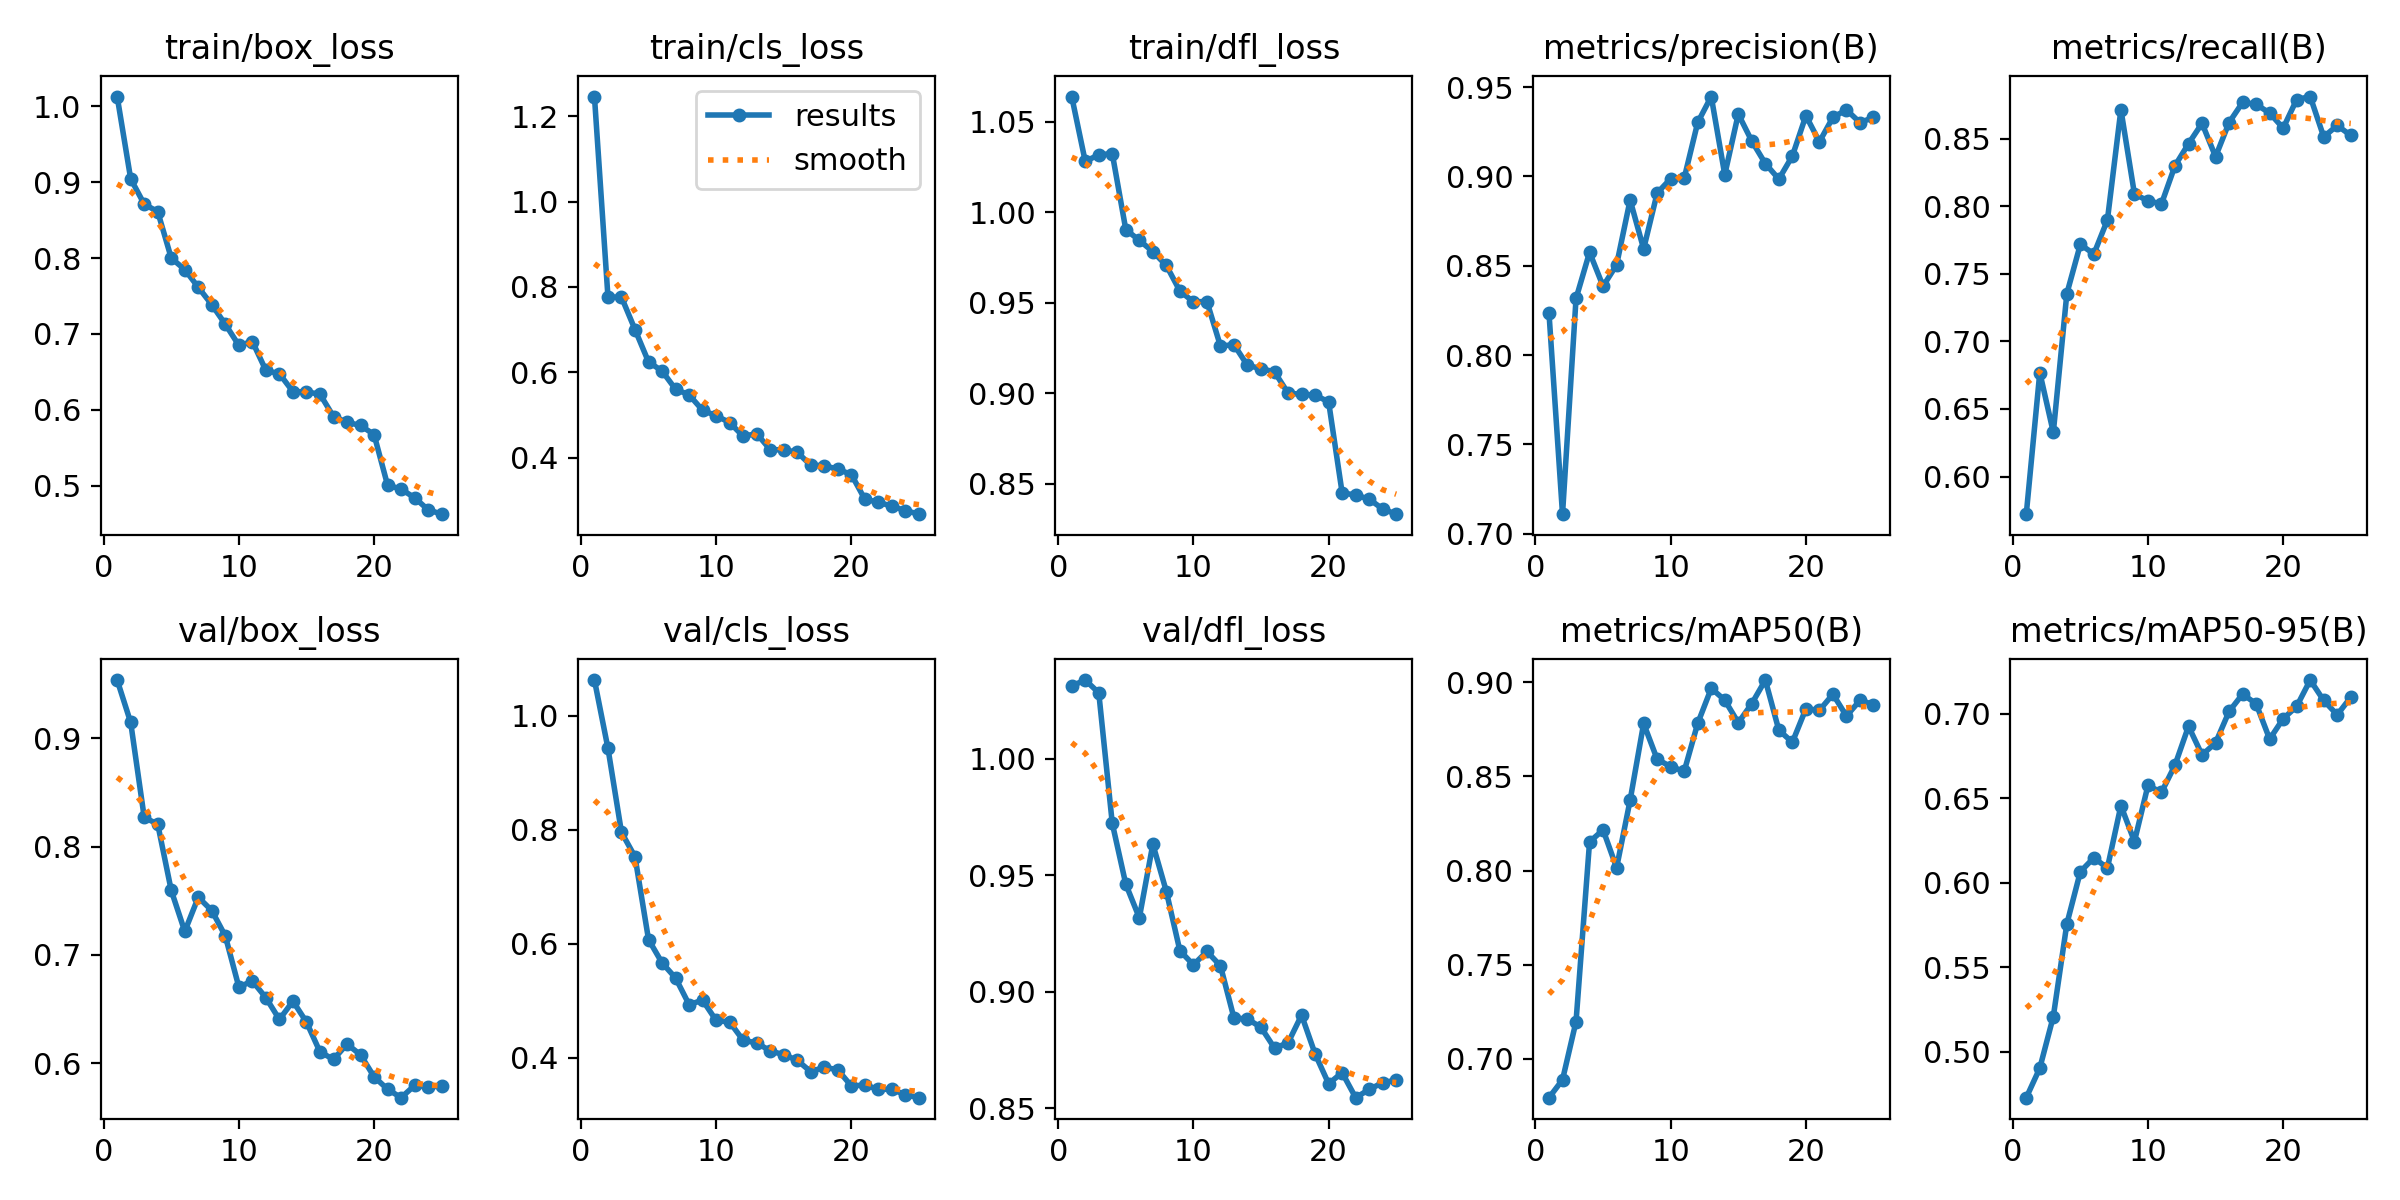

The data file committed next to this chart (first rows):
epoch, time, train/box_loss, train/cls_loss, train/dfl_loss, metrics/precision(B), metrics/recall(B), metrics/mAP50(B), metrics/mAP50-95(B), val/box_loss, val/cls_loss, val/dfl_loss, lr/pg0, lr/pg1, lr/pg2
1, 30.73, 1.013, 1.246, 1.064, 0.8234, 0.5721, 0.6793, 0.4727, 0.9537, 1.063, 1.031, 0.0003304, 0.0003304, 0.06729
2, 57.5, 0.9045, 0.7763, 1.028, 0.7108, 0.6769, 0.6888, 0.4902, 0.9145, 0.943, 1.034, 0.0006375, 0.0006375, 0.03426
3, 88.27, 0.8712, 0.776, 1.032, 0.8317, 0.6326, 0.7198, 0.5208, 0.8269, 0.7955, 1.028, 0.0009181, 0.0009181, 0.001208
4, 119.3, 0.8612, 0.7002, 1.033, 0.8576, 0.7352, 0.8152, 0.5756, 0.8206, 0.7526, 0.9723, 0.0008812, 0.0008812, 0.0008812
5, 149.9, 0.8, 0.6244, 0.9905, 0.8385, 0.7717, 0.8216, 0.6065, 0.7594, 0.6074, 0.9462, 0.0008416, 0.0008416, 0.0008416
6, 181, 0.7849, 0.6031, 0.9846, 0.8505, 0.7646, 0.8015, 0.6148, 0.7216, 0.5665, 0.9317, 0.000802, 0.000802, 0.000802
7, 211.5, 0.7615, 0.5604, 0.9784, 0.8869, 0.7897, 0.8374, 0.6087, 0.7531, 0.5399, 0.9633, 0.0007624, 0.0007624, 0.0007624
8, 241.1, 0.7385, 0.5472, 0.9707, 0.8594, 0.8714, 0.8781, 0.6457, 0.7408, 0.4932, 0.943, 0.0007228, 0.0007228, 0.0007228
9, 272.4, 0.7128, 0.5111, 0.9566, 0.8907, 0.809, 0.8592, 0.6244, 0.7173, 0.5009, 0.9176, 0.0006832, 0.0006832, 0.0006832
10, 302.4, 0.685, 0.4982, 0.9506, 0.8988, 0.8039, 0.8552, 0.6576, 0.6702, 0.4653, 0.9115, 0.0006436, 0.0006436, 0.0006436
11, 334.1, 0.69, 0.4823, 0.9507, 0.8991, 0.8017, 0.8527, 0.6536, 0.6758, 0.4626, 0.9173, 0.000604, 0.000604, 0.000604
12, 364.2, 0.652, 0.4501, 0.9261, 0.9303, 0.8299, 0.8782, 0.6697, 0.6603, 0.4305, 0.9111, 0.0005644, 0.0005644, 0.0005644
13, 395.9, 0.6475, 0.4563, 0.9269, 0.9448, 0.8462, 0.8968, 0.6927, 0.6403, 0.426, 0.8887, 0.0005248, 0.0005248, 0.0005248
14, 426.9, 0.624, 0.4187, 0.9154, 0.901, 0.8612, 0.8906, 0.6757, 0.6572, 0.4119, 0.8883, 0.0004852, 0.0004852, 0.0004852
15, 456.1, 0.6236, 0.4183, 0.9137, 0.935, 0.8366, 0.8785, 0.6828, 0.6379, 0.4053, 0.8847, 0.0004456, 0.0004456, 0.0004456
16, 484.8, 0.6206, 0.4128, 0.9118, 0.9198, 0.8618, 0.8887, 0.7014, 0.6104, 0.3954, 0.8758, 0.000406, 0.000406, 0.000406
17, 515.5, 0.5911, 0.3822, 0.9001, 0.9072, 0.8767, 0.9012, 0.7117, 0.6034, 0.3753, 0.8781, 0.0003664, 0.0003664, 0.0003664
18, 546.8, 0.5836, 0.3813, 0.8994, 0.8985, 0.8753, 0.8746, 0.706, 0.6175, 0.3835, 0.89, 0.0003268, 0.0003268, 0.0003268
19, 573.8, 0.5793, 0.3729, 0.899, 0.9115, 0.8688, 0.8682, 0.6851, 0.6076, 0.3785, 0.8733, 0.0002872, 0.0002872, 0.0002872
20, 601.4, 0.5674, 0.3605, 0.8953, 0.9341, 0.8577, 0.8859, 0.6971, 0.5874, 0.3504, 0.8605, 0.0002476, 0.0002476, 0.0002476
21, 631.2, 0.5006, 0.3025, 0.845, 0.9194, 0.8788, 0.8851, 0.7045, 0.5759, 0.3519, 0.8653, 0.000208, 0.000208, 0.000208
22, 659.5, 0.4955, 0.2958, 0.8437, 0.9332, 0.881, 0.8937, 0.72, 0.5681, 0.3444, 0.8545, 0.0001684, 0.0001684, 0.0001684
23, 689.8, 0.484, 0.2859, 0.8415, 0.9373, 0.8512, 0.8821, 0.7079, 0.5794, 0.3445, 0.858, 0.0001288, 0.0001288, 0.0001288
24, 718.1, 0.4682, 0.276, 0.836, 0.9302, 0.8597, 0.8904, 0.6995, 0.5781, 0.3347, 0.861, 8.92e-05, 8.92e-05, 8.92e-05
25, 745.6, 0.4624, 0.2676, 0.8332, 0.9331, 0.8522, 0.8882, 0.7099, 0.5787, 0.3298, 0.862, 4.96e-05, 4.96e-05, 4.96e-05
